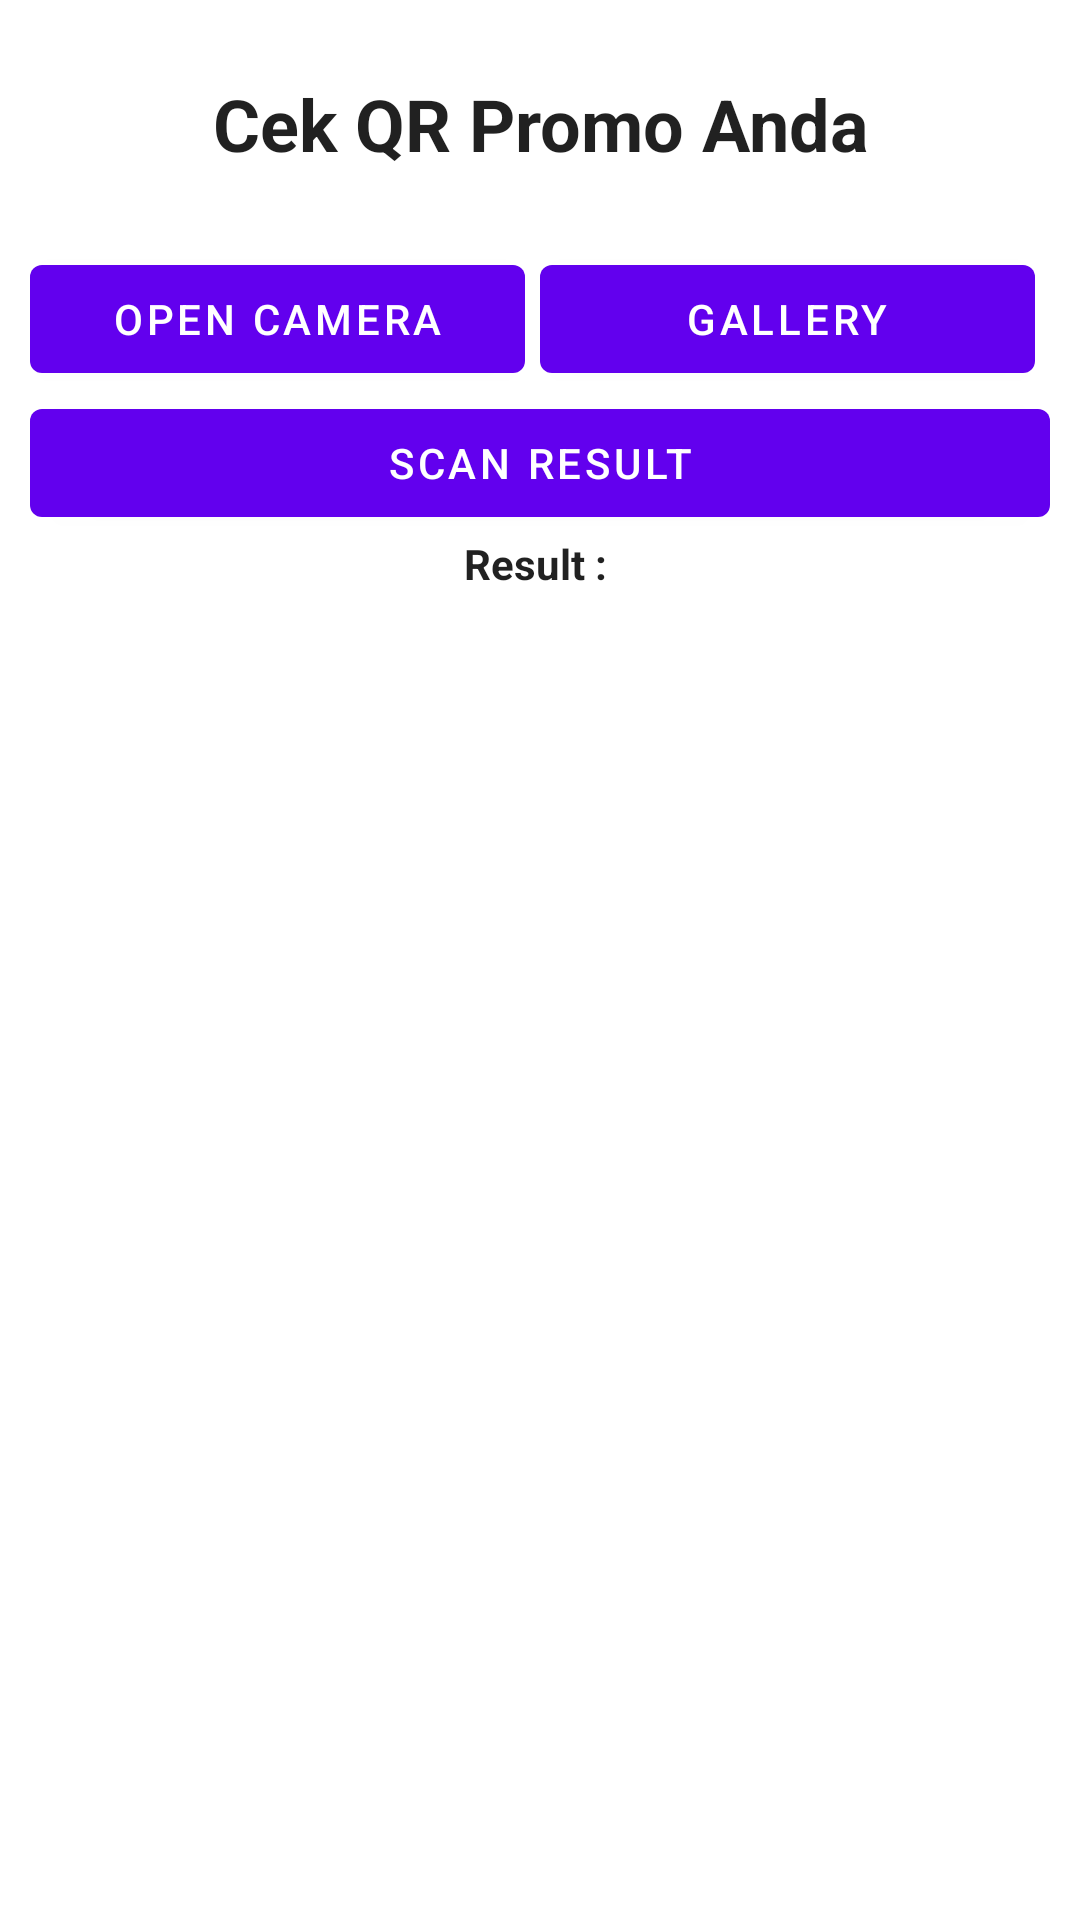

Produce the Android XML layout that renders to this screen, including the resource entries it uses.
<!-- AndroidManifest.xml: application theme Theme.Filmmovieapp -->
<!-- res/layout/activity_cek_promo.xml -->
<?xml version="1.0" encoding="utf-8"?>
<ScrollView xmlns:android="http://schemas.android.com/apk/res/android"
    xmlns:app="http://schemas.android.com/apk/res-auto"
    xmlns:tools="http://schemas.android.com/tools"
    android:layout_width="match_parent"
    android:layout_height="match_parent"
    android:padding="10dp"
    tools:context=".CekPromo">

    <LinearLayout
        android:orientation="vertical"
        android:layout_width="match_parent"
        android:layout_height="wrap_content">

        <TextView
            android:text="Cek QR Promo Anda"
            android:textAlignment="center"
            android:textStyle="bold"
            android:layout_width="match_parent"
            android:layout_margin="15dp"
            android:layout_height="wrap_content"
            style="@style/TextAppearance.AppCompat.Headline"/>

        <LinearLayout
            android:layout_width="match_parent"
            android:layout_height="wrap_content"
            android:layout_marginTop="10dp"
            android:orientation="horizontal">

            <com.google.android.material.button.MaterialButton
                android:id="@+id/cameraBtn"
                android:layout_width="match_parent"
                android:layout_height="wrap_content"
                android:text="Open Camera"
                android:layout_marginEnd="5dp"
                android:layout_weight="1"/>

            <com.google.android.material.button.MaterialButton
                android:id="@+id/galleryBtn"
                android:layout_width="match_parent"
                android:layout_height="wrap_content"
                android:text="Gallery"
                android:layout_marginEnd="5dp"
                android:layout_weight="1"/>

        </LinearLayout>

        <ImageView
            android:id="@+id/imageTv"
            android:layout_width="match_parent"
            android:layout_height="wrap_content"
            android:src="@drawable/ic_baseline_qr_code_scanner"
            android:adjustViewBounds="true"/>

        <com.google.android.material.button.MaterialButton
            android:id="@+id/scanBtn"
            android:layout_width="match_parent"
            android:layout_height="wrap_content"
            android:text="Scan Result"/>

        <TextView
            android:layout_width="match_parent"
            android:layout_height="wrap_content"
            style="@style/TextAppearance.AppCompat.Body1"
            android:textStyle="bold"
            android:textAlignment="center"
            android:text="Result : "/>

        <TextView
            android:id="@+id/resultView"
            android:textAlignment="viewStart"
            android:layout_width="match_parent"
            android:layout_height="wrap_content"/>

    </LinearLayout>

</ScrollView>
<!-- resources referenced by this layout -->
<resources>
  <style name="Theme.Filmmovieapp" parent="Theme.MaterialComponents.DayNight.DarkActionBar">
          
          <item name="colorPrimary">@color/purple_500</item>
          <item name="colorPrimaryVariant">@color/purple_700</item>
          <item name="colorOnPrimary">@color/white</item>
          
          <item name="colorSecondary">@color/teal_200</item>
          <item name="colorSecondaryVariant">@color/teal_700</item>
          <item name="colorOnSecondary">@color/black</item>
          
          <item name="android:statusBarColor" tools:targetApi="l">?attr/colorPrimaryVariant</item>
          
      </style>
  <color name="purple_500">#FF6200EE</color>
  <color name="purple_700">#FF3700B3</color>
  <color name="white">#FFFFFFFF</color>
  <color name="teal_200">#FF03DAC5</color>
  <color name="teal_700">#FF018786</color>
  <color name="black">#FF000000</color>
</resources>
